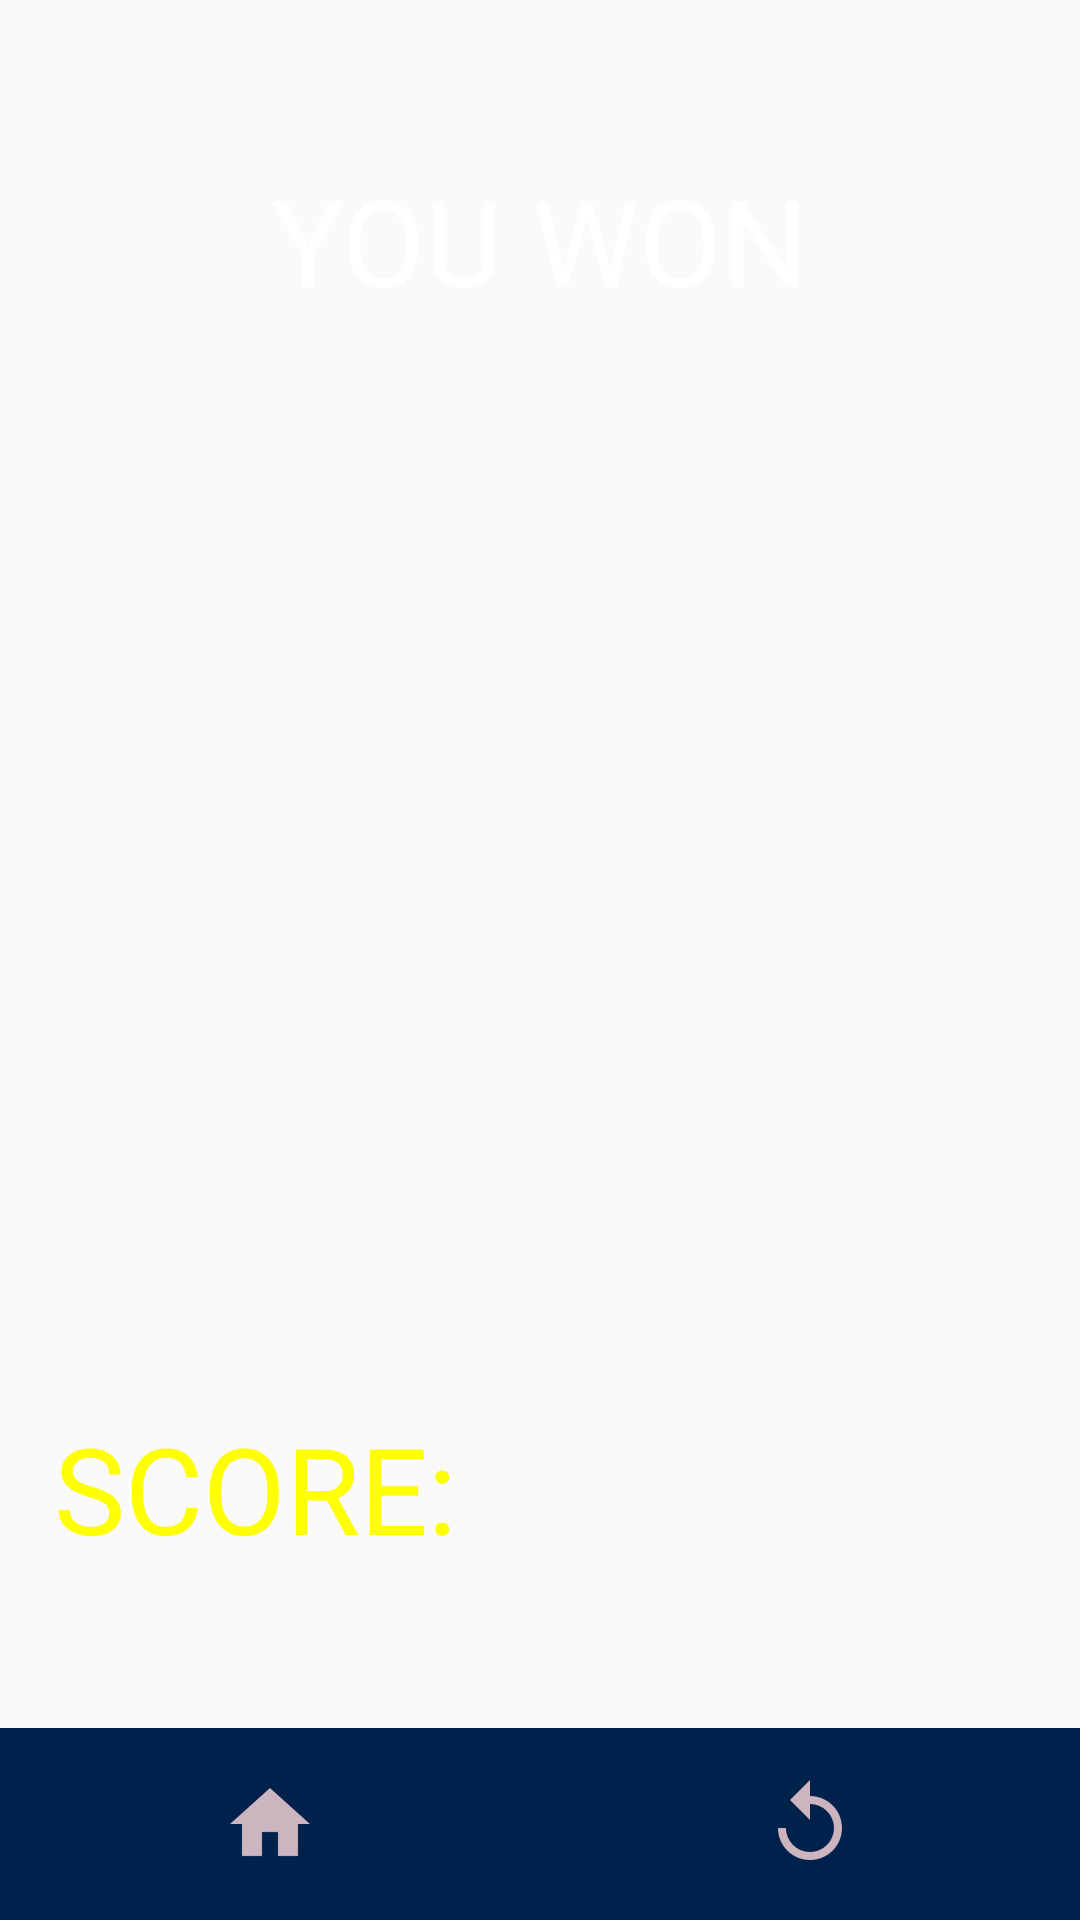

Layout XML and referenced resources for this Android screen:
<!-- AndroidManifest.xml: application theme Theme.AppCompat.Light.NoActionBar.FullScreen -->
<!-- res/layout/activity_game_finished.xml -->
<?xml version="1.0" encoding="utf-8"?>
<RelativeLayout
    xmlns:android="http://schemas.android.com/apk/res/android" android:layout_width="match_parent"
    android:layout_height="match_parent"
    android:id="@+id/mainGameFinishedLayout">

    <LinearLayout
        android:layout_width="match_parent"
        android:layout_height="match_parent"
        android:orientation="vertical"
        android:weightSum="20">

        <TextView
            android:layout_width="match_parent"
            android:layout_height="0dp"
            android:layout_weight="5"
            android:text="YOU WON"
            android:textSize="40sp"
            android:gravity="center"
            android:textColor="@color/white"
            android:id="@+id/textMessageResult"/>

        <ImageView
            android:layout_width="wrap_content"
            android:layout_height="0dp"
            android:layout_weight="8"
            android:layout_gravity="center"
            android:id="@+id/imgReaction"/>


        <LinearLayout
            android:layout_width="match_parent"
            android:layout_height="0dp"
            android:layout_weight="5"
            android:orientation="horizontal"
            android:weightSum="2">

            <RelativeLayout
                android:layout_width="0dp"
                android:layout_height="match_parent"
                android:layout_weight="1">

                <TextView
                    android:layout_width="match_parent"
                    android:layout_height="match_parent"
                    android:text="SCORE: "
                    android:textSize="40sp"
                    android:gravity="center"
                    android:textColor="@color/yellow"/>

            </RelativeLayout>

            <RelativeLayout
                android:layout_width="0dp"
                android:layout_height="match_parent"
                android:layout_weight="1">

                <TextView
                    android:layout_width="match_parent"
                    android:layout_height="match_parent"
                    android:textSize="40sp"
                    android:gravity="center"
                    android:textColor="@color/yellow"
                    android:id="@+id/txtScore"/>

            </RelativeLayout>
        </LinearLayout>

        /////////////////////////////////////////////////////////////////

        <LinearLayout
            android:layout_width="match_parent"
            android:layout_height="0dp"
            android:orientation="horizontal"
            android:layout_weight="2"
            android:weightSum="2">

            <RelativeLayout
                android:layout_width="0dp"
                android:layout_height="match_parent"
                android:layout_weight="1"
                android:background="@drawable/button_onclick_background"
                android:id="@+id/relHome">

                <ImageView
                    android:layout_width="wrap_content"
                    android:layout_height="wrap_content"
                    android:layout_centerInParent="true"
                    android:src="@drawable/ic_home"
                    android:id="@+id/imgHome"/>

            </RelativeLayout>

            <RelativeLayout
                android:layout_width="0dp"
                android:layout_height="match_parent"
                android:layout_weight="1"
                android:background="@drawable/button_onclick_background"
                android:id="@+id/relReplay">

                <ImageView
                    android:layout_width="wrap_content"
                    android:layout_height="wrap_content"
                    android:layout_centerInParent="true"
                    android:src="@drawable/ic_replay"
                    android:id="@+id/imgReplay"/>

            </RelativeLayout>


        </LinearLayout>



        /////////////////////////////////////////////

    </LinearLayout>

</RelativeLayout>
<!-- resources referenced by this layout -->
<resources>
  <color name="white">#FFF</color>
  <color name="yellow">#FFFF00</color>
  <!-- drawable button_onclick_background (drawable) -->
  <?xml version="1.0" encoding="utf-8"?>
  <selector xmlns:android="http://schemas.android.com/apk/res/android">
  
      <item android:drawable="@color/black" android:state_pressed="true"/>
      <item android:drawable="@color/black" android:state_focused="true"/>
      <item android:drawable="@color/dark_blue"/>
  
  </selector>
  <!-- drawable ic_home: png bitmap (drawable-hdpi, 448 bytes) -->
  <!-- drawable ic_replay: png bitmap (drawable-hdpi, 759 bytes) -->
  <style name="Theme.AppCompat.Light.NoActionBar.FullScreen" parent="@style/Theme.AppCompat.Light.NoActionBar">
          <item name="android:windowNoTitle">true</item>
          <item name="android:windowActionBar">false</item>
          <item name="android:windowFullscreen">true</item>
          <item name="android:windowContentOverlay">@null</item>
      </style>
  <color name="black">#000</color>
  <color name="dark_blue">#00214c</color>
</resources>
